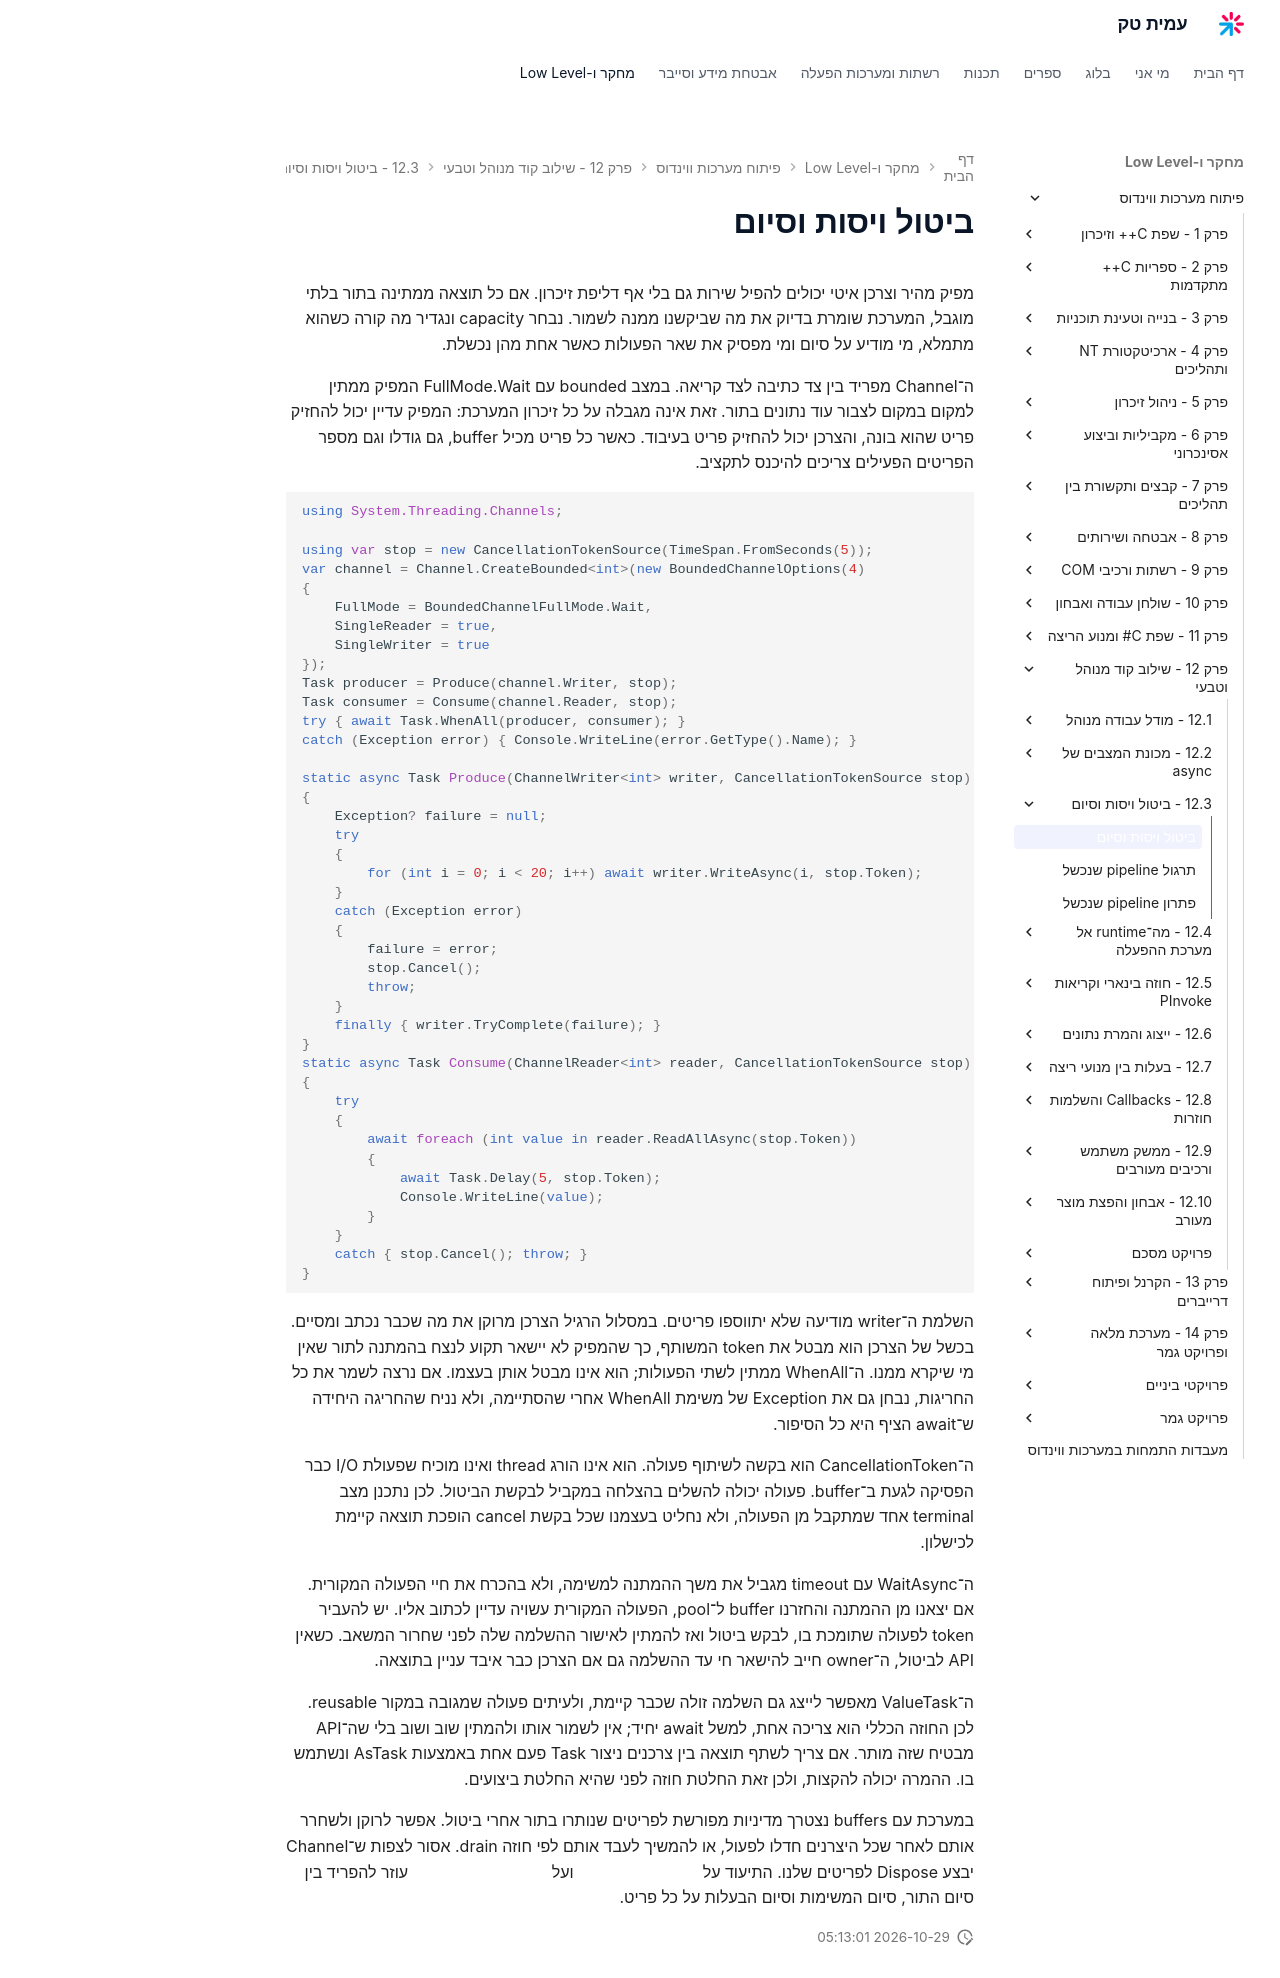

repository: AmitPinchasi/amittech · page: פיתוח-מערכות-ווינדוס/12 - שילוב קוד מנוהל וטבעי/12.3 - ביטול ויסות וסיום/12.3 - ביטול ויסות וסיום - הרצאה/index.html · generator: mkdocs

# ביטול ויסות וסיום

מפיק מהיר וצרכן איטי יכולים להפיל שירות גם בלי אף דליפת זיכרון. אם כל תוצאה ממתינה בתור בלתי מוגבל, המערכת שומרת בדיוק את מה שביקשנו ממנה לשמור. נבחר capacity ונגדיר מה קורה כשהוא מתמלא, מי מודיע על סיום ומי מפסיק את שאר הפעולות כאשר אחת מהן נכשלת.

ה־Channel מפריד בין צד כתיבה לצד קריאה. במצב bounded עם FullMode.Wait המפיק ממתין למקום במקום לצבור עוד נתונים בתור. זאת אינה מגבלה על כל זיכרון המערכת: המפיק עדיין יכול להחזיק פריט שהוא בונה, והצרכן יכול להחזיק פריט בעיבוד. כאשר כל פריט מכיל buffer, גם גודלו וגם מספר הפריטים הפעילים צריכים להיכנס לתקציב.

```csharp
using System.Threading.Channels;

using var stop = new CancellationTokenSource(TimeSpan.FromSeconds(5));
var channel = Channel.CreateBounded<int>(new BoundedChannelOptions(4)
{
    FullMode = BoundedChannelFullMode.Wait,
    SingleReader = true,
    SingleWriter = true
});
Task producer = Produce(channel.Writer, stop);
Task consumer = Consume(channel.Reader, stop);
try { await Task.WhenAll(producer, consumer); }
catch (Exception error) { Console.WriteLine(error.GetType().Name); }

static async Task Produce(ChannelWriter<int> writer, CancellationTokenSource stop)
{
    Exception? failure = null;
    try
    {
        for (int i = 0; i < 20; i++) await writer.WriteAsync(i, stop.Token);
    }
    catch (Exception error)
    {
        failure = error;
        stop.Cancel();
        throw;
    }
    finally { writer.TryComplete(failure); }
}
static async Task Consume(ChannelReader<int> reader, CancellationTokenSource stop)
{
    try
    {
        await foreach (int value in reader.ReadAllAsync(stop.Token))
        {
            await Task.Delay(5, stop.Token);
            Console.WriteLine(value);
        }
    }
    catch { stop.Cancel(); throw; }
}
```

השלמת ה־writer מודיעה שלא יתווספו פריטים. במסלול הרגיל הצרכן מרוקן את מה שכבר נכתב ומסיים. בכשל של הצרכן הוא מבטל את token המשותף, כך שהמפיק לא יישאר תקוע לנצח בהמתנה לתור שאין מי שיקרא ממנו. ה־WhenAll ממתין לשתי הפעולות; הוא אינו מבטל אותן בעצמו. אם נרצה לשמר את כל החריגות, נבחן גם את Exception של משימת WhenAll אחרי שהסתיימה, ולא נניח שהחריגה היחידה ש־await הציף היא כל הסיפור.

ה־CancellationToken הוא בקשה לשיתוף פעולה. הוא אינו הורג thread ואינו מוכיח שפעולת I/O כבר הפסיקה לגעת ב־buffer. פעולה יכולה להשלים בהצלחה במקביל לבקשת הביטול. לכן נתכנן מצב terminal אחד שמתקבל מן הפעולה, ולא נחליט בעצמנו שכל בקשת cancel הופכת תוצאה קיימת לכישלון.

ה־WaitAsync עם timeout מגביל את משך ההמתנה למשימה, ולא בהכרח את חיי הפעולה המקורית. אם יצאנו מן ההמתנה והחזרנו buffer ל־pool, הפעולה המקורית עשויה עדיין לכתוב אליו. יש להעביר token לפעולה שתומכת בו, לבקש ביטול ואז להמתין לאישור ההשלמה שלה לפני שחרור המשאב. כשאין API לביטול, ה־owner חייב להישאר חי עד ההשלמה גם אם הצרכן כבר איבד עניין בתוצאה.

ה־ValueTask מאפשר לייצג גם השלמה זולה שכבר קיימת, ולעיתים פעולה שמגובה במקור reusable. לכן החוזה הכללי הוא צריכה אחת, למשל await יחיד; אין לשמור אותו ולהמתין שוב ושוב בלי שה־API מבטיח שזה מותר. אם צריך לשתף תוצאה בין צרכנים ניצור Task פעם אחת באמצעות AsTask ונשתמש בו. ההמרה יכולה להקצות, ולכן זאת החלטת חוזה לפני שהיא החלטת ביצועים.

במערכת עם buffers נצטרך מדיניות מפורשת לפריטים שנותרו בתור אחרי ביטול. אפשר לרוקן ולשחרר אותם לאחר שכל היצרנים חדלו לפעול, או להמשיך לעבד אותם לפי חוזה drain. אסור לצפות ש־Channel יבצע Dispose לפריטים שלנו. התיעוד על [תורים אסינכרוניים](https://learn.microsoft.com/en-us/dotnet/core/extensions/channels) ועל [המתנה עם timeout](https://learn.microsoft.com/en-us/dotnet/api/system.threading.tasks.task.waitasync) עוזר להפריד בין סיום התור, סיום המשימות וסיום הבעלות על כל פריט.
